Photos from the image-classification dataset "grape_data" in the GitHub repository zs1314/Smart-grape-platform. Its 11 classes are: Auxerrois grape, Cabernet Franc grape, Cabernet Sauvignon grape, Chardonnay grape, Merlot grape, Muller Thurgau grape, Pinot Noir grape, Riesling grape, Sauvignon Blanc grape, Syrah grape, Tempranillo grape.

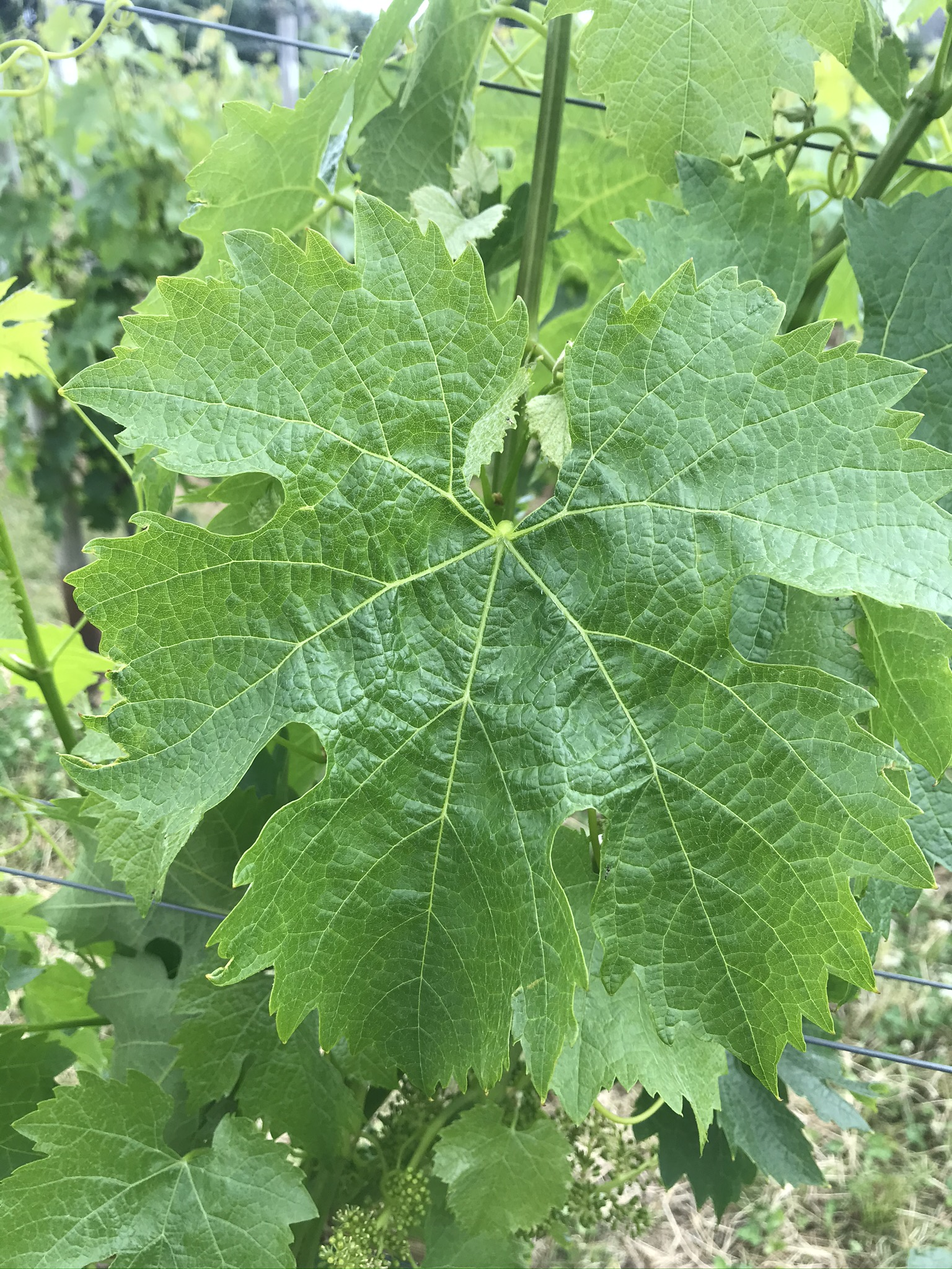
Label: Merlot grape

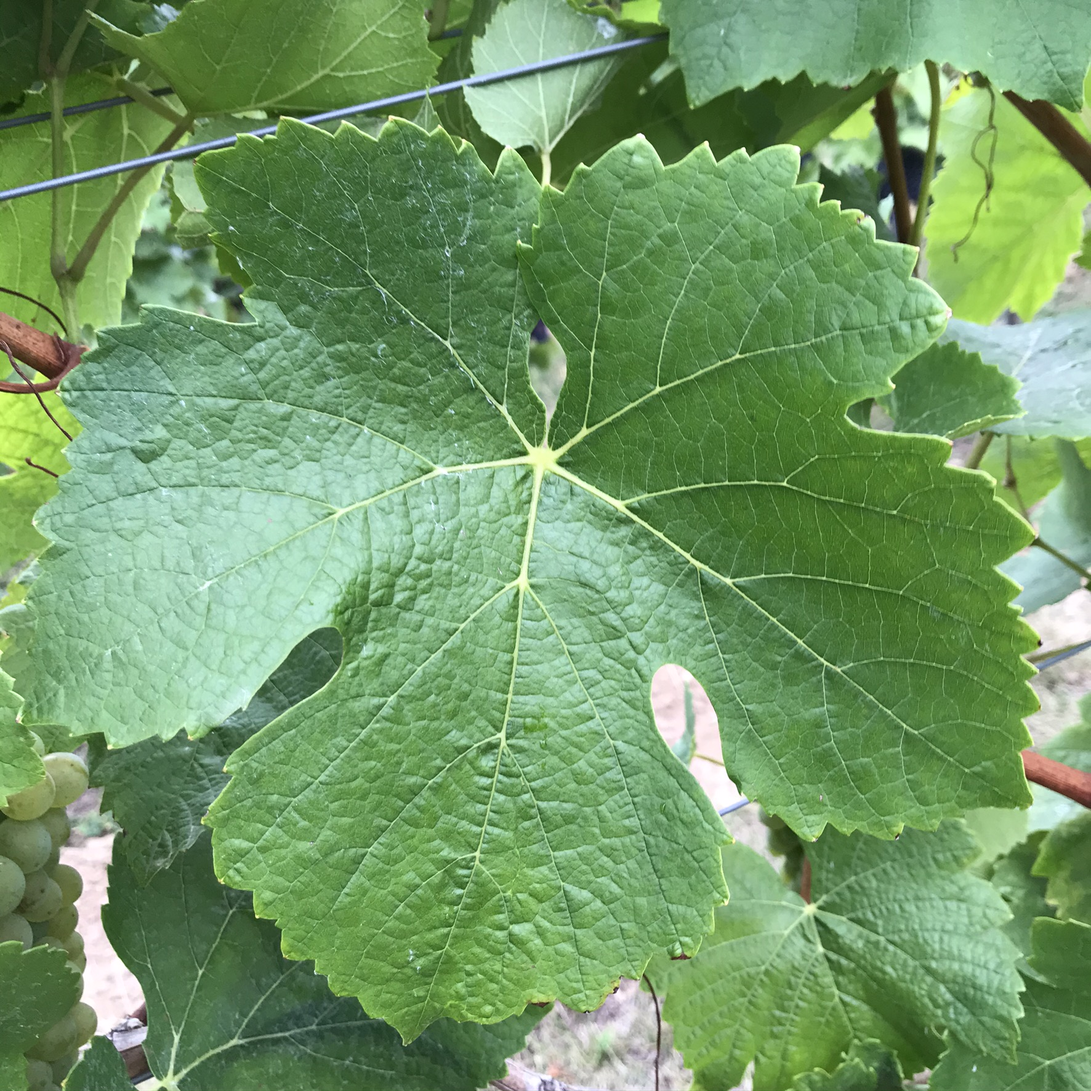
Label: Pinot Noir grape

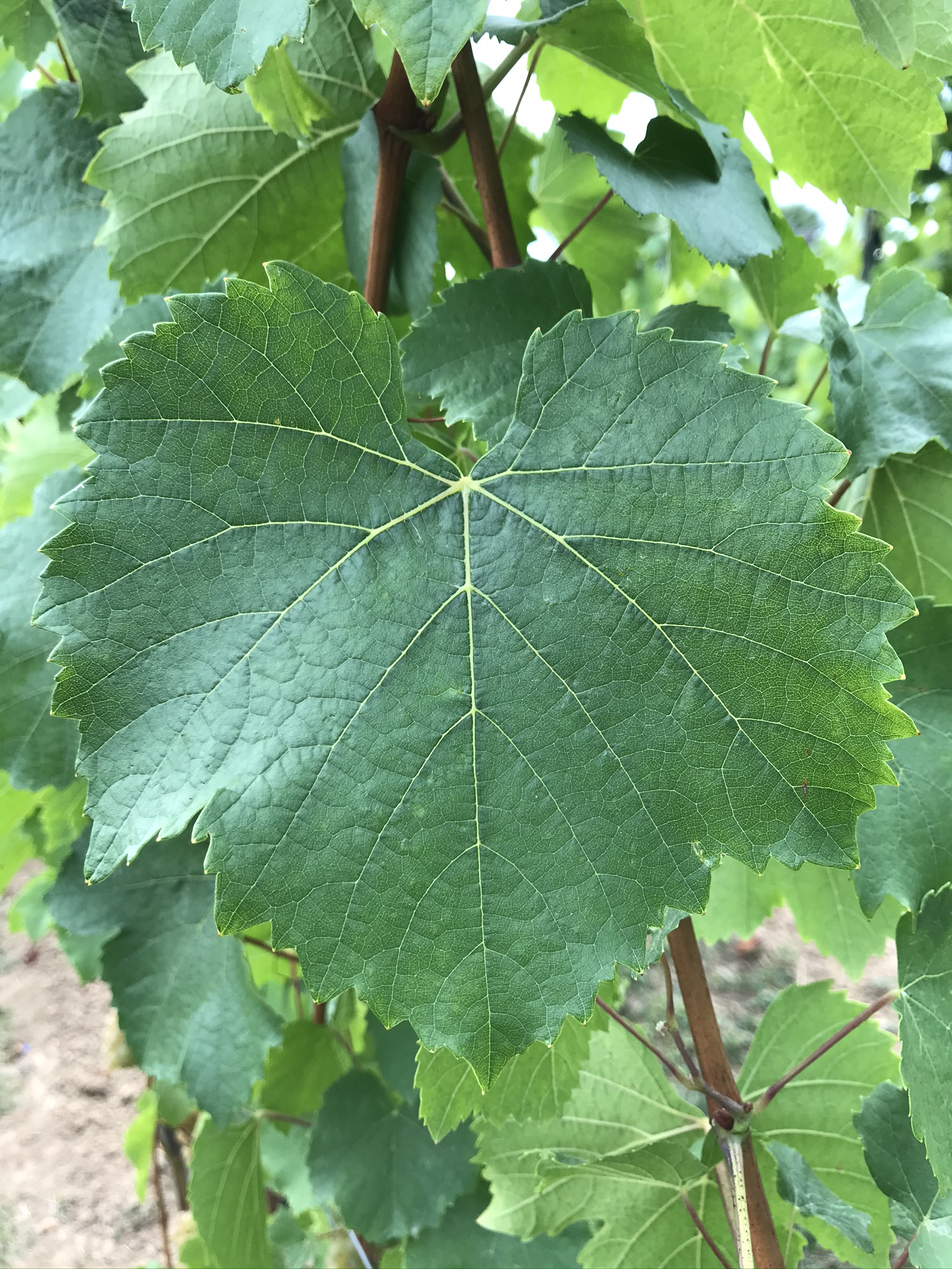
Label: Auxerrois grape

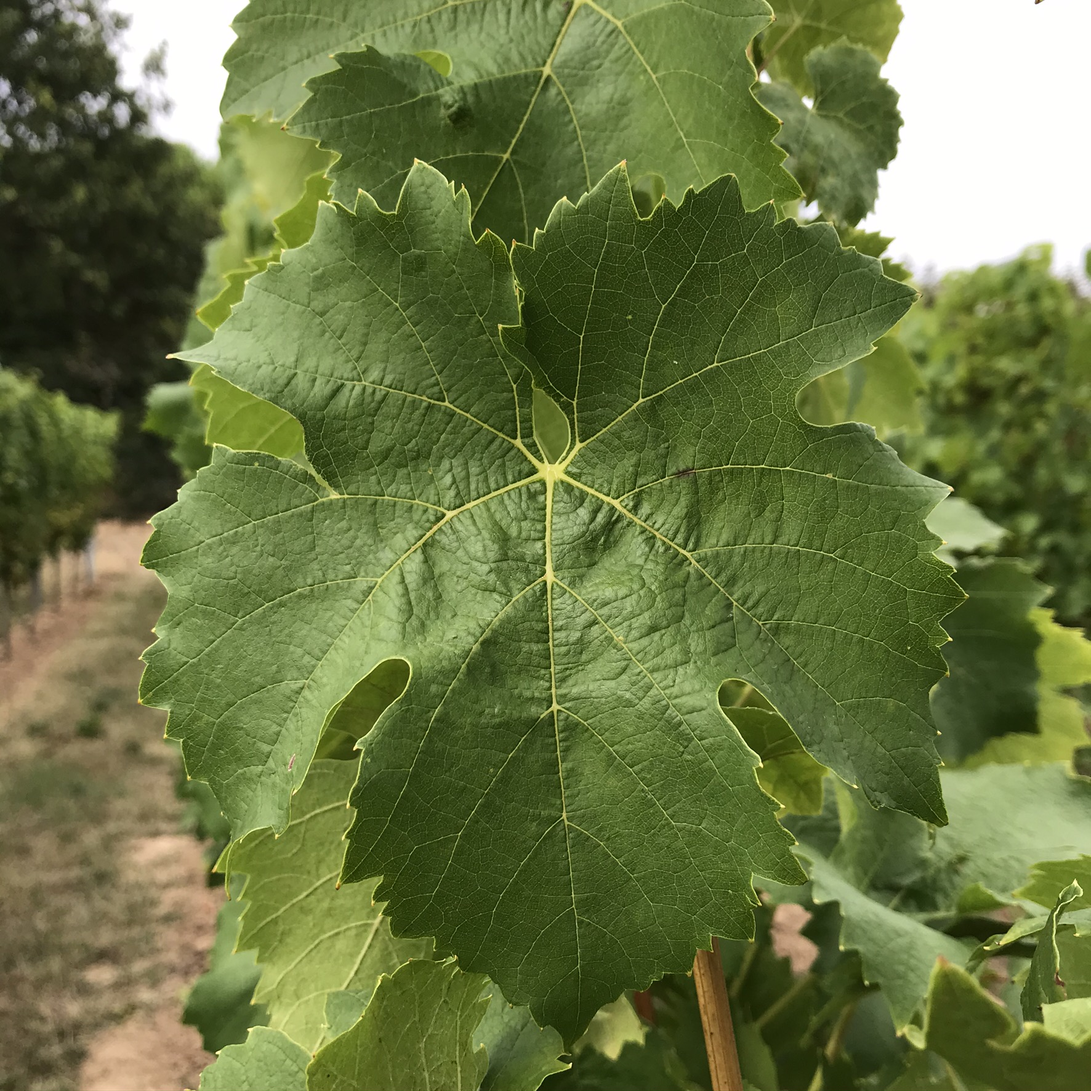
Label: Muller Thurgau grape

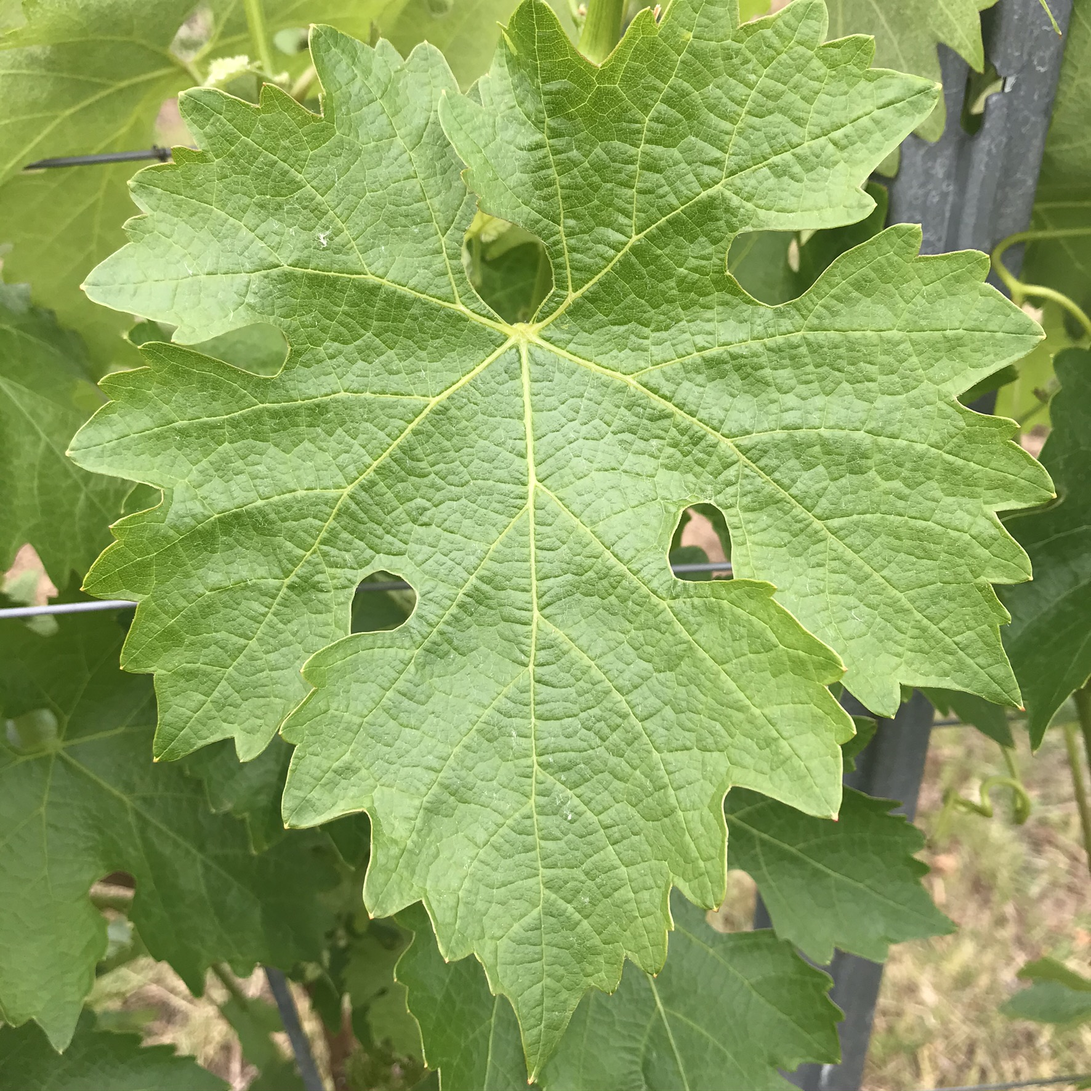
Label: Cabernet Sauvignon grape

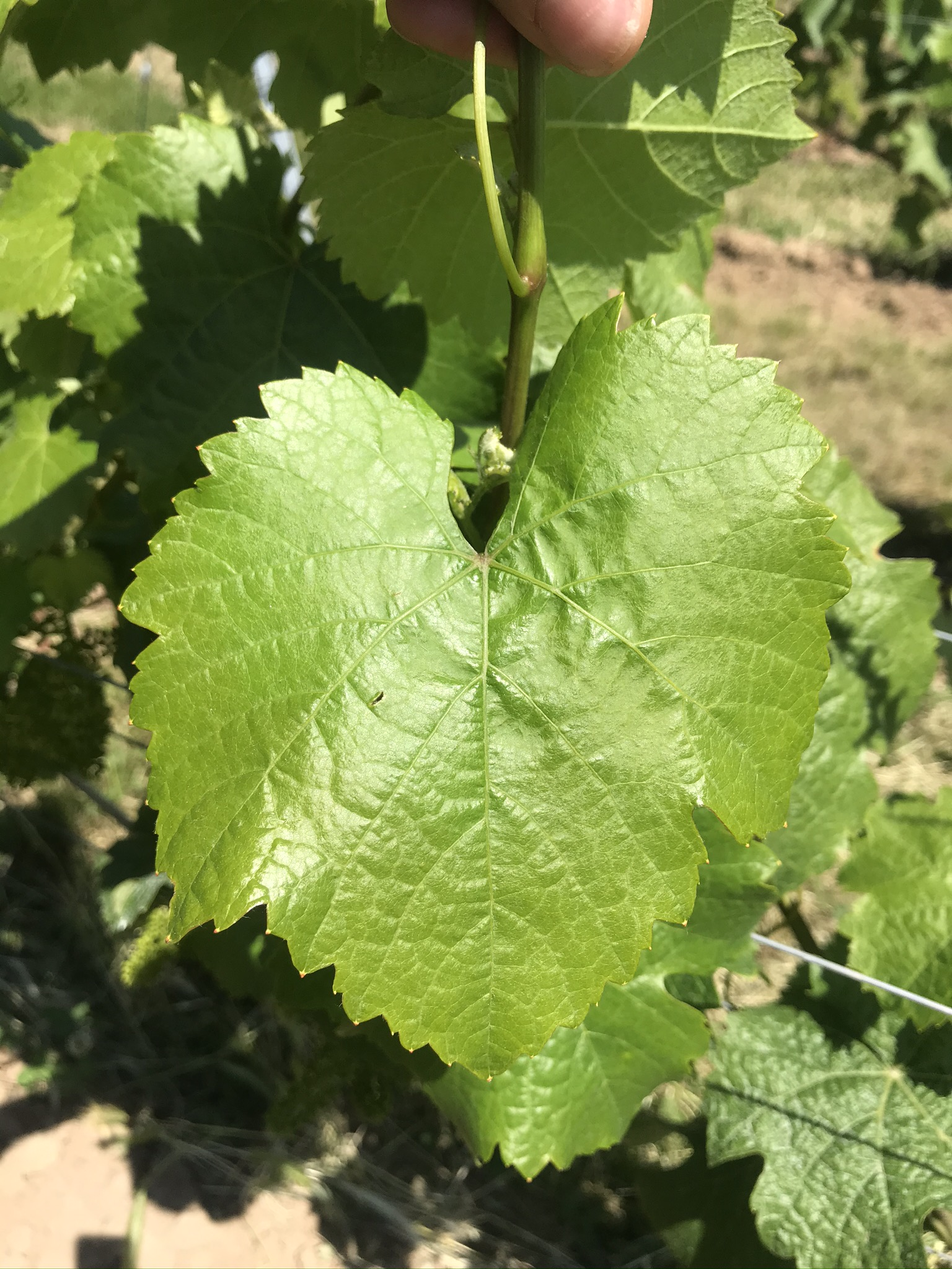
Label: Riesling grape
